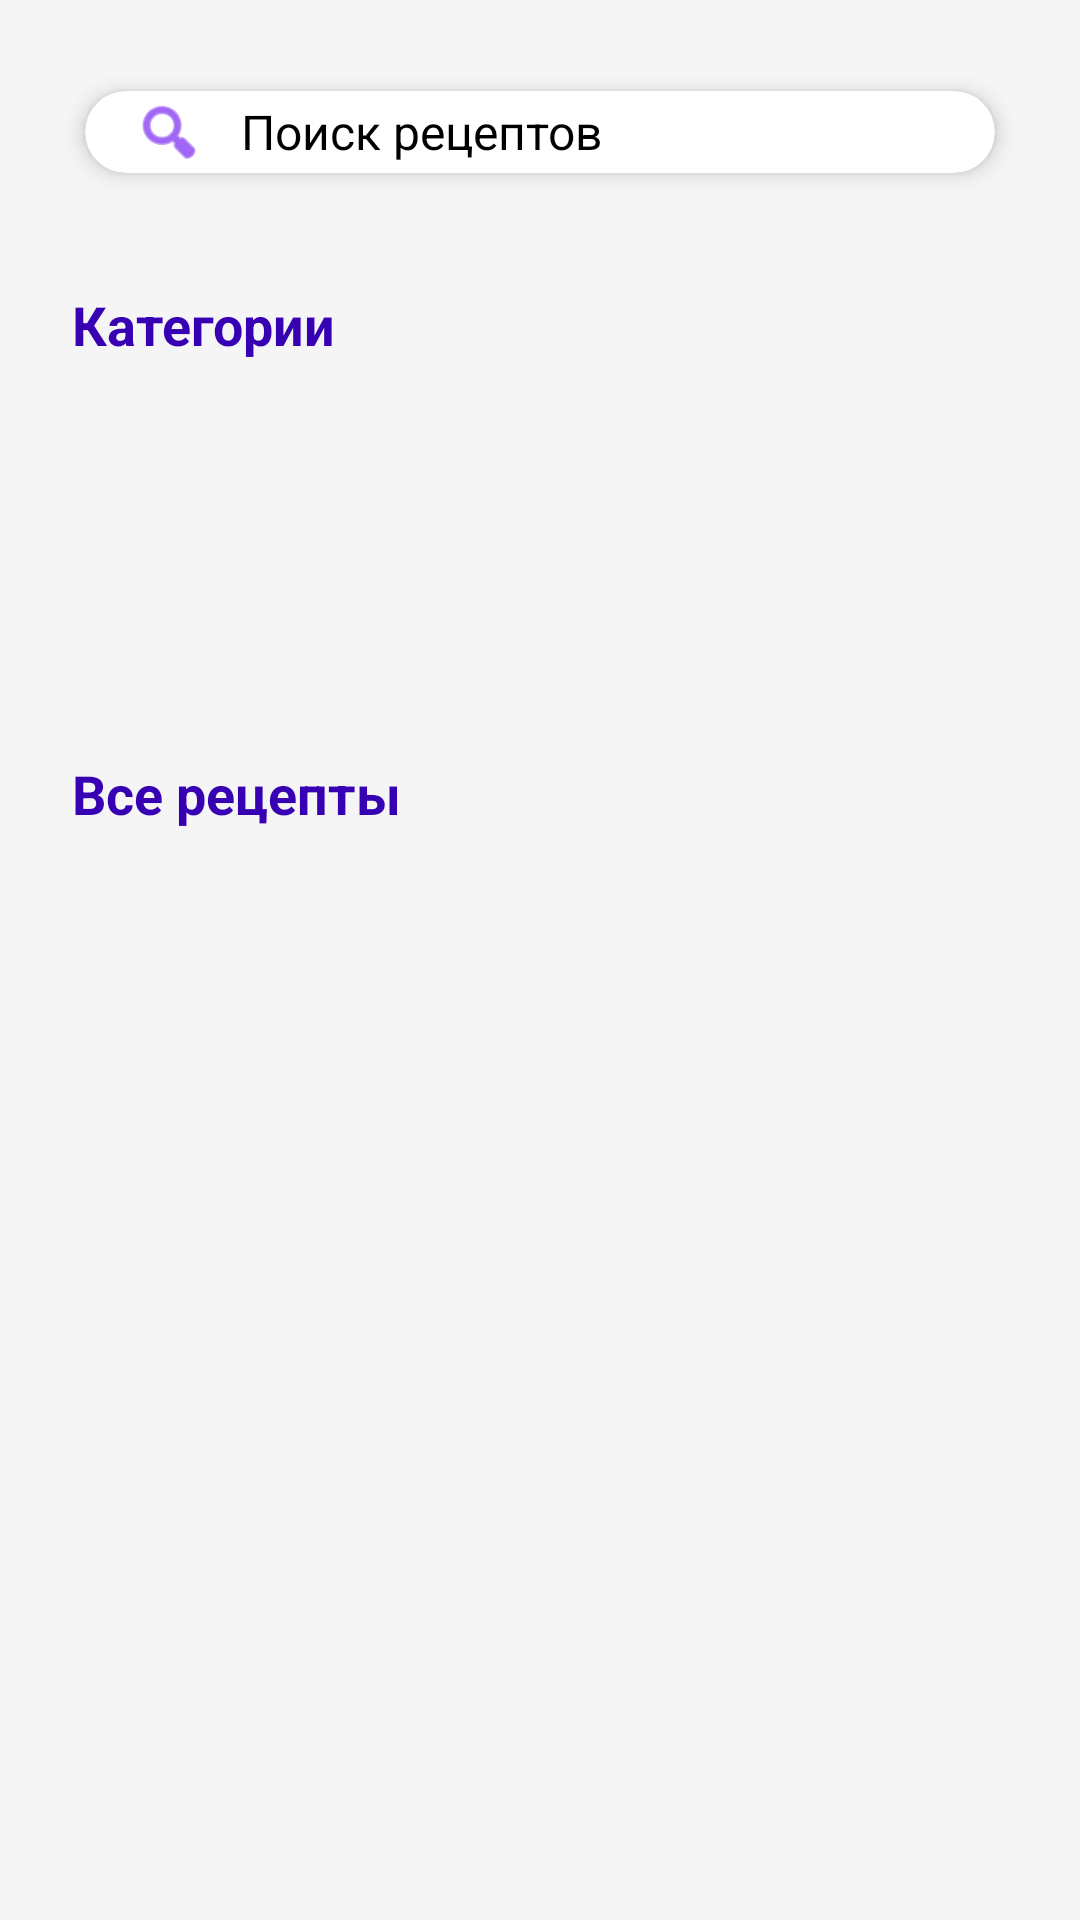

This screen was rendered from an Android layout file. Write that file and the resources it references.
<!-- AndroidManifest.xml: application theme Theme.RecipeBook -->
<!-- res/layout/fragment_home.xml -->
<?xml version="1.0" encoding="utf-8"?>
<FrameLayout xmlns:android="http://schemas.android.com/apk/res/android"
    xmlns:app="http://schemas.android.com/apk/res-auto"
    xmlns:tools="http://schemas.android.com/tools"
    android:layout_width="match_parent"
    android:layout_height="match_parent"
    android:background="@color/background_light"
    tools:context=".presentation.ui.home.HomeFragment">

    <LinearLayout
        android:layout_width="match_parent"
        android:layout_height="match_parent"
        android:orientation="vertical"
        android:padding="8dp">

        
        <com.google.android.material.card.MaterialCardView
            android:id="@+id/search_button"
            android:layout_width="match_parent"
            android:layout_height="56dp"
            android:layout_margin="8dp"
            app:cardCornerRadius="28dp"
            app:cardElevation="4dp"
            app:cardUseCompatPadding="true">

            <LinearLayout
                android:layout_width="match_parent"
                android:layout_height="match_parent"
                android:orientation="horizontal"
                android:gravity="center_vertical"
                android:paddingStart="16dp"
                android:paddingEnd="16dp">

                <ImageView
                    android:layout_width="24dp"
                    android:layout_height="24dp"
                    android:src="@android:drawable/ic_menu_search"
                    android:tint="@color/purple_500" />

                <TextView
                    android:layout_width="match_parent"
                    android:layout_height="wrap_content"
                    android:layout_marginStart="12dp"
                    android:text="Поиск рецептов"
                    android:textSize="16sp"
                    android:textColorHint="@android:color/darker_gray"
                    android:textColor="@color/black" />

            </LinearLayout>
        </com.google.android.material.card.MaterialCardView>

        
        <TextView
            android:layout_width="match_parent"
            android:layout_height="wrap_content"
            android:layout_marginStart="16dp"
            android:layout_marginTop="16dp"
            android:text="Категории"
            android:textSize="18sp"
            android:textStyle="bold"
            android:textColor="@color/purple_700" />

        <androidx.recyclerview.widget.RecyclerView
            android:id="@+id/categoriesRecyclerView"
            android:layout_width="match_parent"
            android:layout_height="100dp"
            android:layout_marginTop="8dp" />

        
        <TextView
            android:layout_width="match_parent"
            android:layout_height="wrap_content"
            android:layout_marginStart="16dp"
            android:layout_marginTop="24dp"
            android:text="Все рецепты"
            android:textSize="18sp"
            android:textStyle="bold"
            android:textColor="@color/purple_700" />

        <androidx.recyclerview.widget.RecyclerView
            android:id="@+id/recipesRecyclerView"
            android:layout_width="match_parent"
            android:layout_height="0dp"
            android:layout_weight="1"
            android:layout_marginTop="8dp" />

        
        <TextView
            android:id="@+id/emptyText"
            android:layout_width="match_parent"
            android:layout_height="wrap_content"
            android:text="Ничего не найдено"
            android:gravity="center"
            android:textSize="16sp"
            android:layout_marginTop="32dp"
            android:visibility="gone"/>

    </LinearLayout>

    
    <ProgressBar
        android:id="@+id/progressBar"
        style="?android:attr/progressBarStyleLarge"
        android:layout_width="wrap_content"
        android:layout_height="wrap_content"
        android:layout_gravity="center"
        android:visibility="gone"/>
</FrameLayout>
<!-- resources referenced by this layout -->
<resources>
  <color name="background_light">#FFF5F5F5</color>
  <color name="black">#FF000000</color>
  <color name="purple_500">#FF6200EE</color>
  <color name="purple_700">#FF3700B3</color>
  <style name="Theme.RecipeBook" parent="Theme.MaterialComponents.DayNight.DarkActionBar">
          
          <item name="colorPrimary">@color/purple_500</item>
          <item name="colorPrimaryVariant">@color/purple_700</item>
          <item name="colorOnPrimary">@color/white</item>
          
          <item name="colorSecondary">@color/teal_200</item>
          <item name="colorSecondaryVariant">@color/teal_700</item>
          <item name="colorOnSecondary">@color/black</item>
          
          <item name="android:statusBarColor">?attr/colorPrimaryVariant</item>
          
          
          <item name="materialButtonStyle">@style/Widget.MaterialComponents.Button</item>
          <item name="materialCardViewStyle">@style/Widget.MaterialComponents.CardView</item>
      </style>
  <color name="white">#FFFFFFFF</color>
  <color name="teal_200">#FF03DAC5</color>
  <color name="teal_700">#FF018786</color>
</resources>
